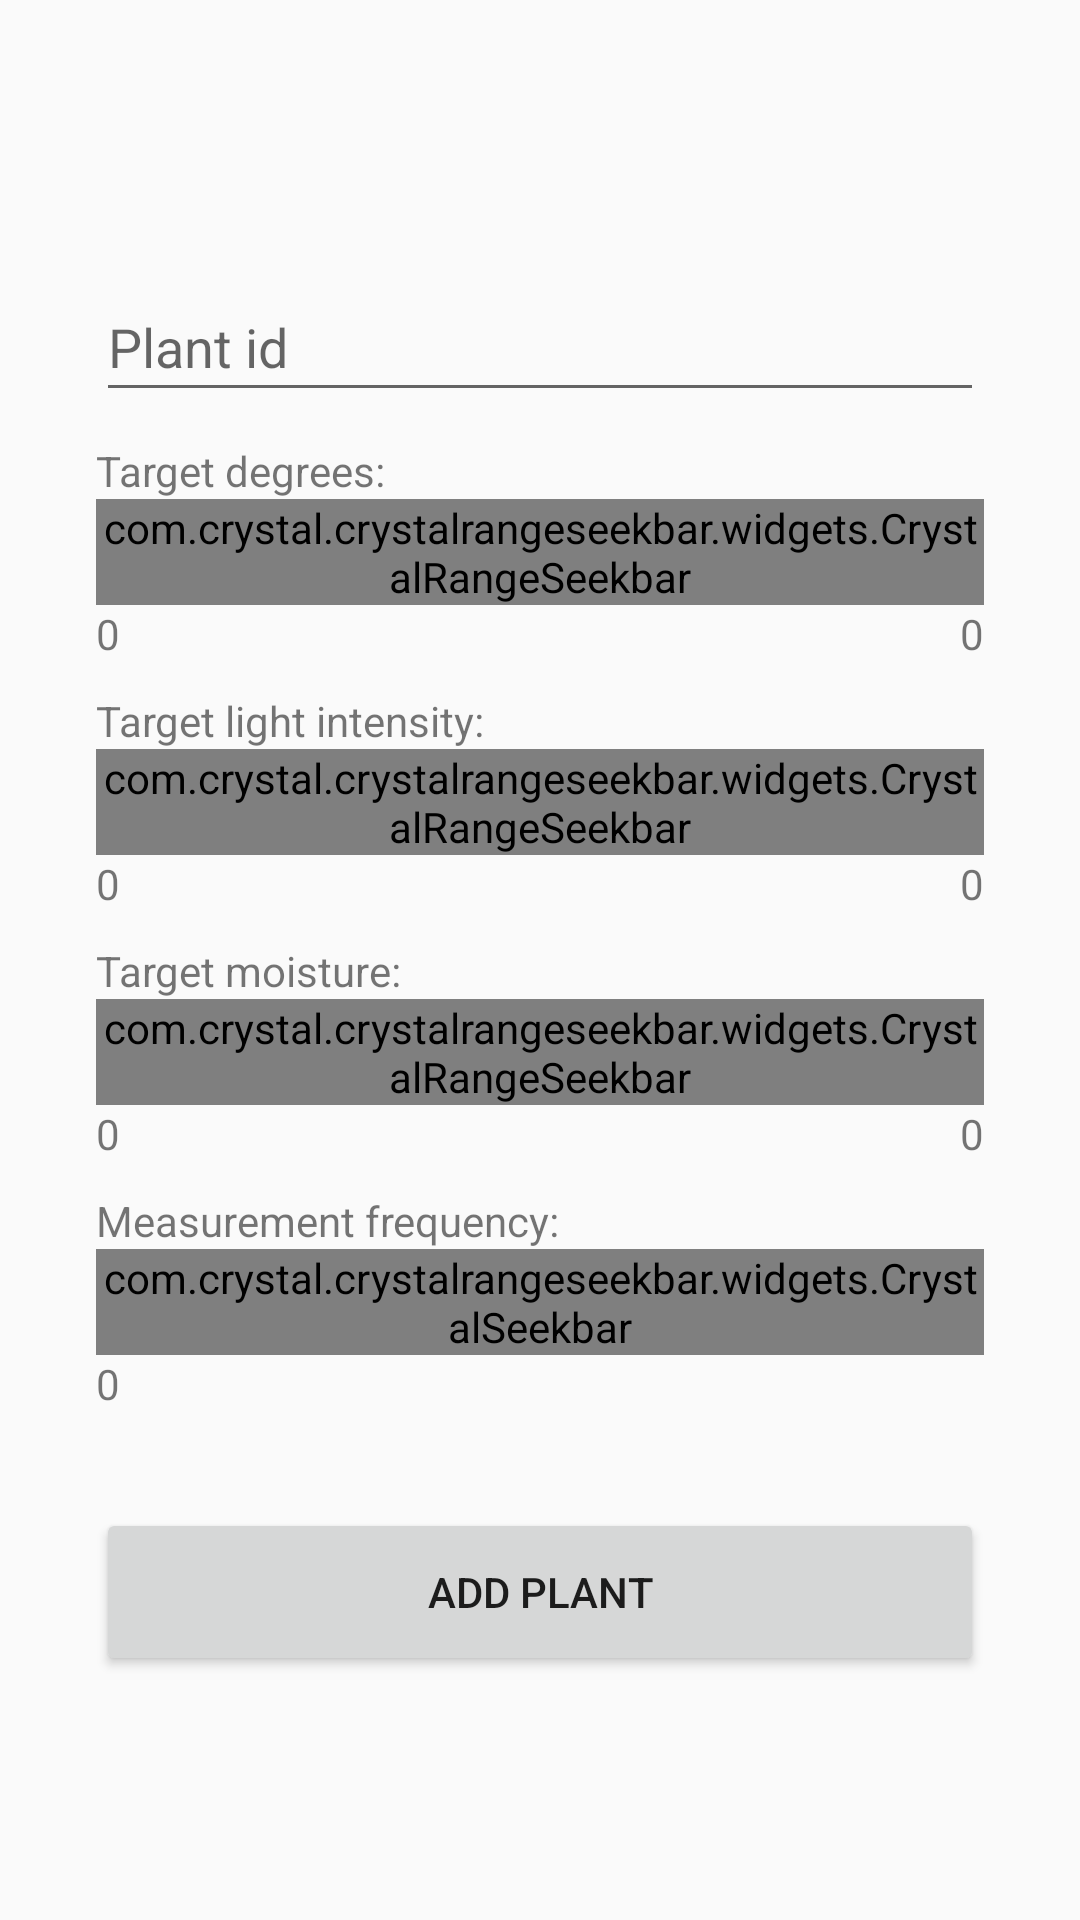

Android layout source for this screen:
<!-- AndroidManifest.xml: application theme AppTheme -->
<!-- res/layout/activity_register_plant.xml -->
<?xml version="1.0" encoding="utf-8"?>
<androidx.constraintlayout.widget.ConstraintLayout xmlns:android="http://schemas.android.com/apk/res/android"
    xmlns:app="http://schemas.android.com/apk/res-auto"
    xmlns:tools="http://schemas.android.com/tools"
    android:layout_width="match_parent"
    android:layout_height="match_parent"
    tools:context=".UpdatePasswordActivity">

    <LinearLayout
        android:layout_width="match_parent"
        android:layout_height="wrap_content"
        app:layout_constraintBottom_toBottomOf="parent"
        app:layout_constraintEnd_toEndOf="parent"
        app:layout_constraintStart_toStartOf="parent"
        app:layout_constraintTop_toTopOf="parent"
        android:layout_marginLeft="32dp"
        android:layout_marginRight="32dp"
        android:orientation="vertical">

        <com.google.android.material.textfield.TextInputLayout
            android:layout_width="match_parent"
            android:layout_height="56dp">

            <EditText
                android:id="@+id/plant_id"
                android:layout_width="match_parent"
                android:layout_height="match_parent"
                android:hint="Plant id" />

        </com.google.android.material.textfield.TextInputLayout>

        <TextView
            android:id="@+id/target_text"
            android:layout_width="match_parent"
            android:layout_height="wrap_content"
            android:paddingTop="30px"
            android:text="Target degrees:" />

        <com.crystal.crystalrangeseekbar.widgets.CrystalRangeSeekbar
            android:id="@+id/tempRange"
            android:layout_width="match_parent"
            android:layout_height="wrap_content"
            app:bar_color="#8990C4"
            app:bar_highlight_color="#2434AD"
            app:corner_radius="10"
            app:data_type="_integer"
            app:gap="10"
            app:left_thumb_color="#1A246D"
            app:left_thumb_color_pressed="#030B47"
            app:max_value="100"
            app:min_value="0"
            app:right_thumb_color="#1A246D"
            app:right_thumb_color_pressed="#030B47" />

        <androidx.constraintlayout.widget.ConstraintLayout
            android:layout_width="match_parent"
            android:layout_height="match_parent">

            <TextView
                android:id="@+id/tempRangeMin"
                android:layout_width="33dp"
                android:layout_height="wrap_content"
                android:text="0"
                app:layout_constraintStart_toStartOf="parent"
                app:layout_constraintTop_toTopOf="parent" />

            <TextView
                android:id="@+id/tempRangeMax"
                android:layout_width="31dp"
                android:layout_height="wrap_content"
                android:text="0"
                android:textAlignment="textEnd"
                app:layout_constraintEnd_toEndOf="parent"
                app:layout_constraintTop_toTopOf="parent" />
        </androidx.constraintlayout.widget.ConstraintLayout>

        <TextView
            android:id="@+id/target_text2"
            android:layout_width="match_parent"
            android:layout_height="wrap_content"
            android:paddingTop="30px"
            android:text="Target light intensity:" />

        <com.crystal.crystalrangeseekbar.widgets.CrystalRangeSeekbar
            android:id="@+id/lightRange"
            android:layout_width="match_parent"
            android:layout_height="wrap_content"
            app:bar_color="#8990C4"
            app:bar_highlight_color="#2434AD"
            app:corner_radius="10"
            app:data_type="_integer"
            app:gap="500"
            app:left_thumb_color="#1A246D"
            app:left_thumb_color_pressed="#030B47"
            app:max_value="30000"
            app:min_value="1000"
            app:right_thumb_color="#1A246D"
            app:right_thumb_color_pressed="#030B47" />

        <androidx.constraintlayout.widget.ConstraintLayout
            android:layout_width="match_parent"
            android:layout_height="match_parent">

            <TextView
                android:id="@+id/lightRangeMin"
                android:layout_width="71dp"
                android:layout_height="19dp"
                android:text="0"
                app:layout_constraintStart_toStartOf="parent"
                app:layout_constraintTop_toTopOf="parent" />

            <TextView
                android:id="@+id/lightRangeMax"
                android:layout_width="76dp"
                android:layout_height="19dp"
                android:text="0"
                android:textAlignment="textEnd"
                app:layout_constraintEnd_toEndOf="parent"
                app:layout_constraintTop_toTopOf="parent" />
        </androidx.constraintlayout.widget.ConstraintLayout>

        <TextView
            android:id="@+id/target_text3"
            android:layout_width="match_parent"
            android:layout_height="wrap_content"
            android:paddingTop="30px"
            android:text="Target moisture:" />

        <com.crystal.crystalrangeseekbar.widgets.CrystalRangeSeekbar
            android:id="@+id/moistureRange"
            android:layout_width="match_parent"
            android:layout_height="wrap_content"
            app:bar_color="#8990C4"
            app:bar_highlight_color="#2434AD"
            app:corner_radius="10"
            app:data_type="_integer"
            app:gap="20"
            app:left_thumb_color="#1A246D"
            app:left_thumb_color_pressed="#030B47"
            app:max_value="100"
            app:min_value="0"
            app:right_thumb_color="#1A246D"
            app:right_thumb_color_pressed="#030B47" />

        <androidx.constraintlayout.widget.ConstraintLayout
            android:layout_width="match_parent"
            android:layout_height="match_parent">

            <TextView
                android:id="@+id/moistureRangeMin"
                android:layout_width="71dp"
                android:layout_height="19dp"
                android:text="0"
                app:layout_constraintStart_toStartOf="parent"
                app:layout_constraintTop_toTopOf="parent" />

            <TextView
                android:id="@+id/moistureRangeMax"
                android:layout_width="76dp"
                android:layout_height="19dp"
                android:text="0"
                android:textAlignment="textEnd"
                app:layout_constraintEnd_toEndOf="parent"
                app:layout_constraintTop_toTopOf="parent" />
        </androidx.constraintlayout.widget.ConstraintLayout>

        <TextView
            android:id="@+id/target_text4"
            android:layout_width="match_parent"
            android:layout_height="wrap_content"
            android:paddingTop="30px"
            android:text="Measurement frequency:" />

        <com.crystal.crystalrangeseekbar.widgets.CrystalSeekbar
            android:id="@+id/measureFrequencyBar"
            android:layout_width="match_parent"
            android:layout_height="wrap_content"
            app:corner_radius="10"
            app:min_value="20"
            app:max_value="1200"
            app:steps="5"
            app:bar_color="#8990C4"
            app:bar_highlight_color="#2434AD"
            app:left_thumb_color="#1A246D"
            app:left_thumb_color_pressed="#030B47"
            app:data_type="_integer"/>

        <androidx.constraintlayout.widget.ConstraintLayout
            android:layout_width="match_parent"
            android:layout_height="match_parent">

            <TextView
                android:id="@+id/measureFrequencyText"
                android:layout_width="71dp"
                android:layout_height="19dp"
                android:text="0"
                app:layout_constraintStart_toStartOf="parent"
                app:layout_constraintTop_toTopOf="parent" />

        </androidx.constraintlayout.widget.ConstraintLayout>

        <Button
            android:id="@+id/add_plant"
            android:layout_width="match_parent"
            android:layout_height="56dp"
            android:layout_marginTop="32dp"
            android:text="Add plant" />


    </LinearLayout>

</androidx.constraintlayout.widget.ConstraintLayout>
<!-- resources referenced by this layout -->
<resources>
  <style name="AppTheme" parent="Theme.AppCompat.Light.DarkActionBar">
          
          <item name="colorPrimary">@color/colorPrimary</item>
          <item name="colorPrimaryDark">@color/colorPrimaryDark</item>
          <item name="colorAccent">@color/colorAccent</item>
      </style>
  <color name="colorPrimary">#254E70</color>
  <color name="colorPrimaryDark">#37718E</color>
  <color name="colorAccent">#8EE3EF</color>
</resources>
